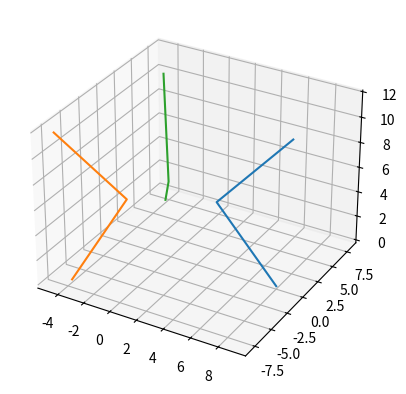

Here is the Python script that generated this plot:
# To add a new cell, type '#%%'
# To add a new markdown cell, type '#%% [markdown]'

#%%
import pandas as pd
import matplotlib.pyplot as plt
import numpy as np
import math
from mpl_toolkits.mplot3d import axes3d


#%%
def visualizeArms(servo1Degree, servo2Degree, servo3Degree, armLength = 8, servoToCentre = 10):
    servo1 = np.deg2rad(180 - servo1Degree)
    servo2 = np.deg2rad(180 - servo2Degree)
    servo3 = np.deg2rad(180 - servo3Degree)

    l1 = 7
    l2 = 8.5
    r = 8

    x1_int = r + l1 * math.cos(servo1)
    z1_int = l1 * math.sin(servo1)

    x2_int = r + l1 * np.cos(servo2)
    z2_int = l1 * math.sin(servo2)

    x3_int = r + l1 * math.cos(servo3)
    z3_int = l1 * math.sin(servo3)

    x1 = x1_int + l2 * math.cos(math.pi - servo1)
    z1 = z1_int + l2 * math.sin(math.pi - servo1)

    x2 = x2_int + l2 * math.cos(math.pi - servo2)
    z2 = z2_int + l2 * math.sin(math.pi - servo2)

    x3 = x3_int + l2 * math.cos(math.pi - servo3)
    z3 = z3_int + l2 * math.sin(math.pi - servo3)

    def applyRotation(theta, array):
        rot_z = np.array([
            [np.cos(np.deg2rad(theta)), -np.sin(np.deg2rad(theta)), 0],
            [np.sin(np.deg2rad(theta)), np.cos(np.deg2rad(theta)), 0],
            [0, 0, 1]
            ])

        return np.matmul(array, rot_z)

    p1data = np.array([
        [r, 0, 0],
        [x1_int, 0, z1_int],
        [x1, 0, z1]
    ])

    p2data = np.array([
        [r, 0, 0],
        [x2_int, 0, z2_int],
        [x2, 0, z2]
    ])

    p3data = np.array([
        [r, 0, 0],
        [x3_int, 0, z3_int],
        [x3, 0, z3]
    ])

    p1 = applyRotation(0, p1data)
    p2 = applyRotation(120, p2data)
    p3 = applyRotation(240, p3data)

    p1tran = np.transpose(p1)
    p2tran = np.transpose(p2)
    p3tran = np.transpose(p3)

    fig, ax = plt.subplots(subplot_kw={'projection': '3d'})

    end1 = p1tran[2]
    end2 = p2tran[2]
    end3 = p3tran[2]
    ax.plot(p1tran[0], p1tran[1], end1)
    ax.plot(p2tran[0], p2tran[1], end2)
    ax.plot(p3tran[0], p3tran[1], end3)
    

#%%
visualizeArms(50,50,40)

#%%
